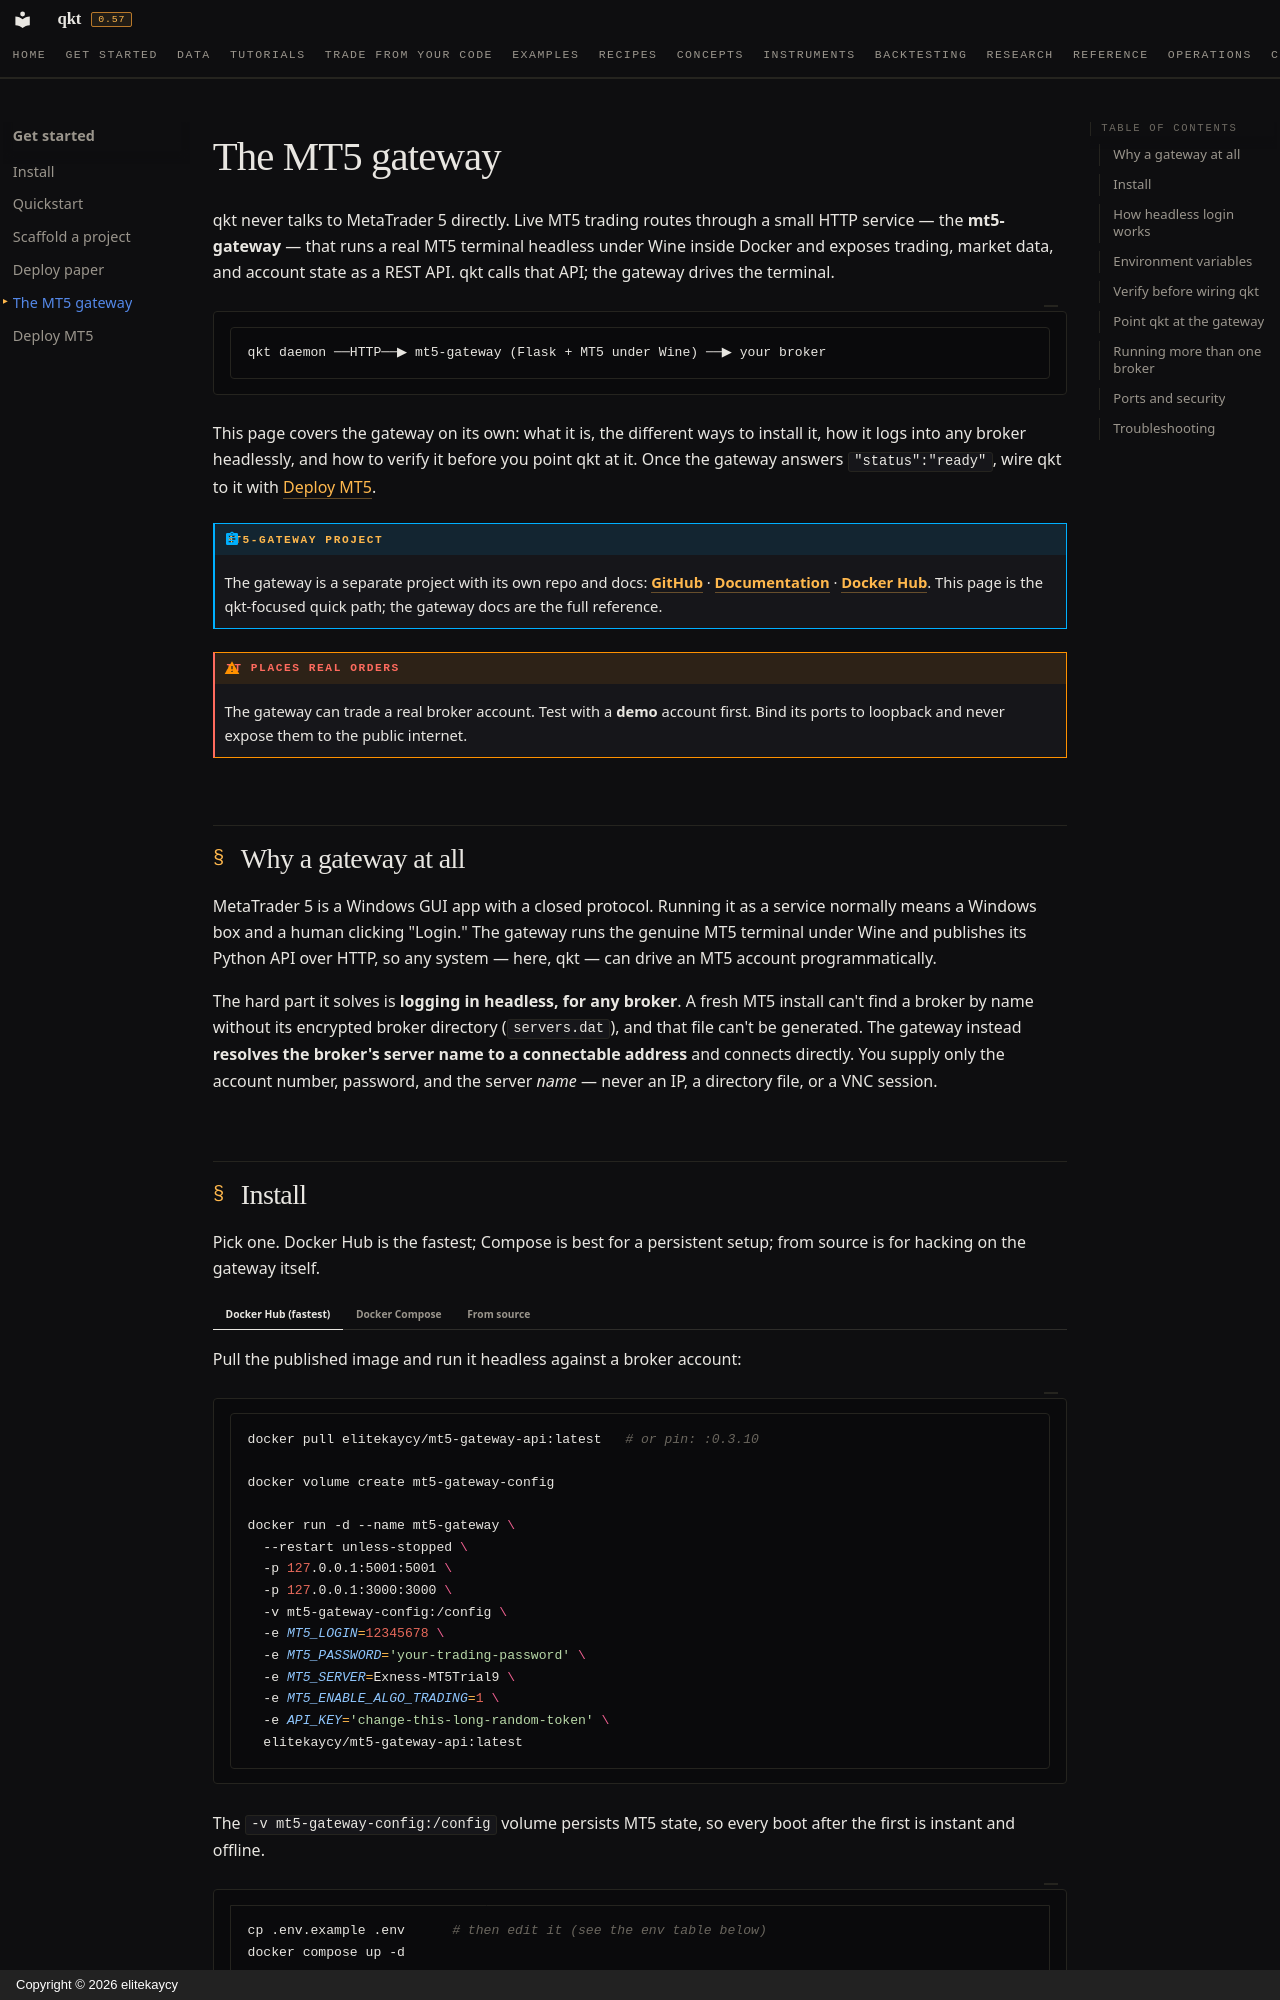

repository: elitekaycy/qkt · page: get-started/mt5-gateway/index.html · generator: mkdocs · copyright: Copyright © 2026 elitekaycy

# The MT5 gateway

qkt never talks to MetaTrader 5 directly. Live MT5 trading routes through a small
HTTP service — the **mt5-gateway** — that runs a real MT5 terminal headless under
Wine inside Docker and exposes trading, market data, and account state as a REST
API. qkt calls that API; the gateway drives the terminal.

```
qkt daemon ──HTTP──▶ mt5-gateway (Flask + MT5 under Wine) ──▶ your broker
```

This page covers the gateway on its own: what it is, the different ways to install
it, how it logs into any broker headlessly, and how to verify it before you point
qkt at it. Once the gateway answers `"status":"ready"`, wire qkt to it with
[Deploy MT5](deploy-mt5.md).

!!! abstract "mt5-gateway project"
    The gateway is a separate project with its own repo and docs:
    **[GitHub](https://github.com/elitekaycy/mt5-gateway)** ·
    **[Documentation](https://mt5.tryqkt.com/)** ·
    **[Docker Hub](https://hub.docker.com/r/elitekaycy/mt5-gateway-api)**.
    This page is the qkt-focused quick path; the gateway docs are the full reference.

!!! warning "It places real orders"
    The gateway can trade a real broker account. Test with a **demo** account
    first. Bind its ports to loopback and never expose them to the public internet.

## Why a gateway at all

MetaTrader 5 is a Windows GUI app with a closed protocol. Running it as a service
normally means a Windows box and a human clicking "Login." The gateway runs the
genuine MT5 terminal under Wine and publishes its Python API over HTTP, so any
system — here, qkt — can drive an MT5 account programmatically.

The hard part it solves is **logging in headless, for any broker**. A fresh MT5
install can't find a broker by name without its encrypted broker directory
(`servers.dat`), and that file can't be generated. The gateway instead **resolves
the broker's server name to a connectable address** and connects directly. You
supply only the account number, password, and the server *name* — never an IP, a
directory file, or a VNC session.
